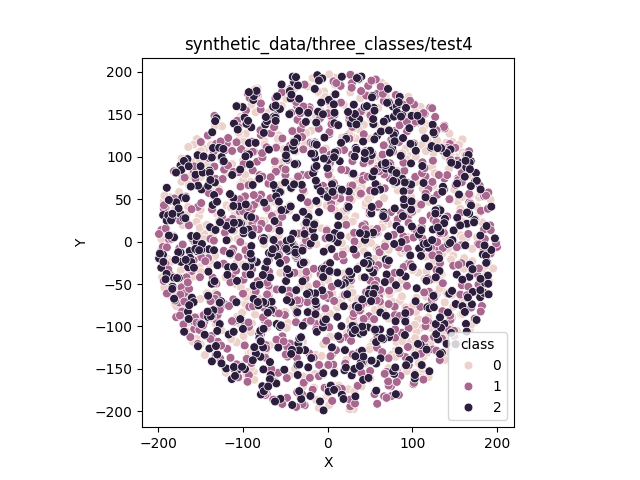

The table this chart was drawn from, first rows:
X, Y, class
-11.43, 175.6, 0
-58.28, 119, 0
8.75, 185.1, 0
-165.7, 21.08, 0
-24.99, -56.06, 0
26.91, 195.7, 0
-84.77, 152.5, 0
160.6, -75.11, 0
68.28, 21.51, 0
-130.2, 32.75, 0
-29.13, -118.3, 0
112.7, 156.1, 0
153.4, 47.07, 0
117.2, 138.5, 0
116.2, -65.02, 0
95.18, 5.544, 0
56.29, 137.9, 0
49.55, 9.867, 0
139.7, 116.5, 0
-115.8, -108.9, 0
9.144, 173.9, 0
-108, -50.17, 0
-166.2, -105.8, 0
110.6, -153.3, 0
176.4, 5.256, 0
53.36, -70.27, 0
-100.1, -92.98, 0
21.82, 35.72, 0
11.28, -77.74, 0
101.7, -130.3, 0
-4.623, 172.5, 0
171.7, -96.08, 0
-109.5, 32.22, 0
-96.92, -73.65, 0
136.4, -13.2, 0
-56.14, 66.54, 0
27.86, -66.49, 0
-57.47, 125.4, 0
28.99, -90.75, 0
-132, -96.82, 0
27.75, 129.3, 0
-156.5, 93.86, 0
-69, 152.5, 0
98.59, 52.68, 0
179.3, 34, 0
-102.2, 147.4, 0
123.6, 14.85, 0
54.38, 92.6, 0
-25.66, -163.2, 0
-19.46, -72.19, 0
-6.411, -89.19, 0
-7.028, 15.66, 0
136.7, -113.1, 0
-135.5, -90.67, 0
118, 119.5, 0
109.4, 138.8, 0
-47.42, -126.9, 0
70.21, 133.5, 0
-74.7, -3.425, 0
67.59, -3.497, 0
... 2,190 more rows
